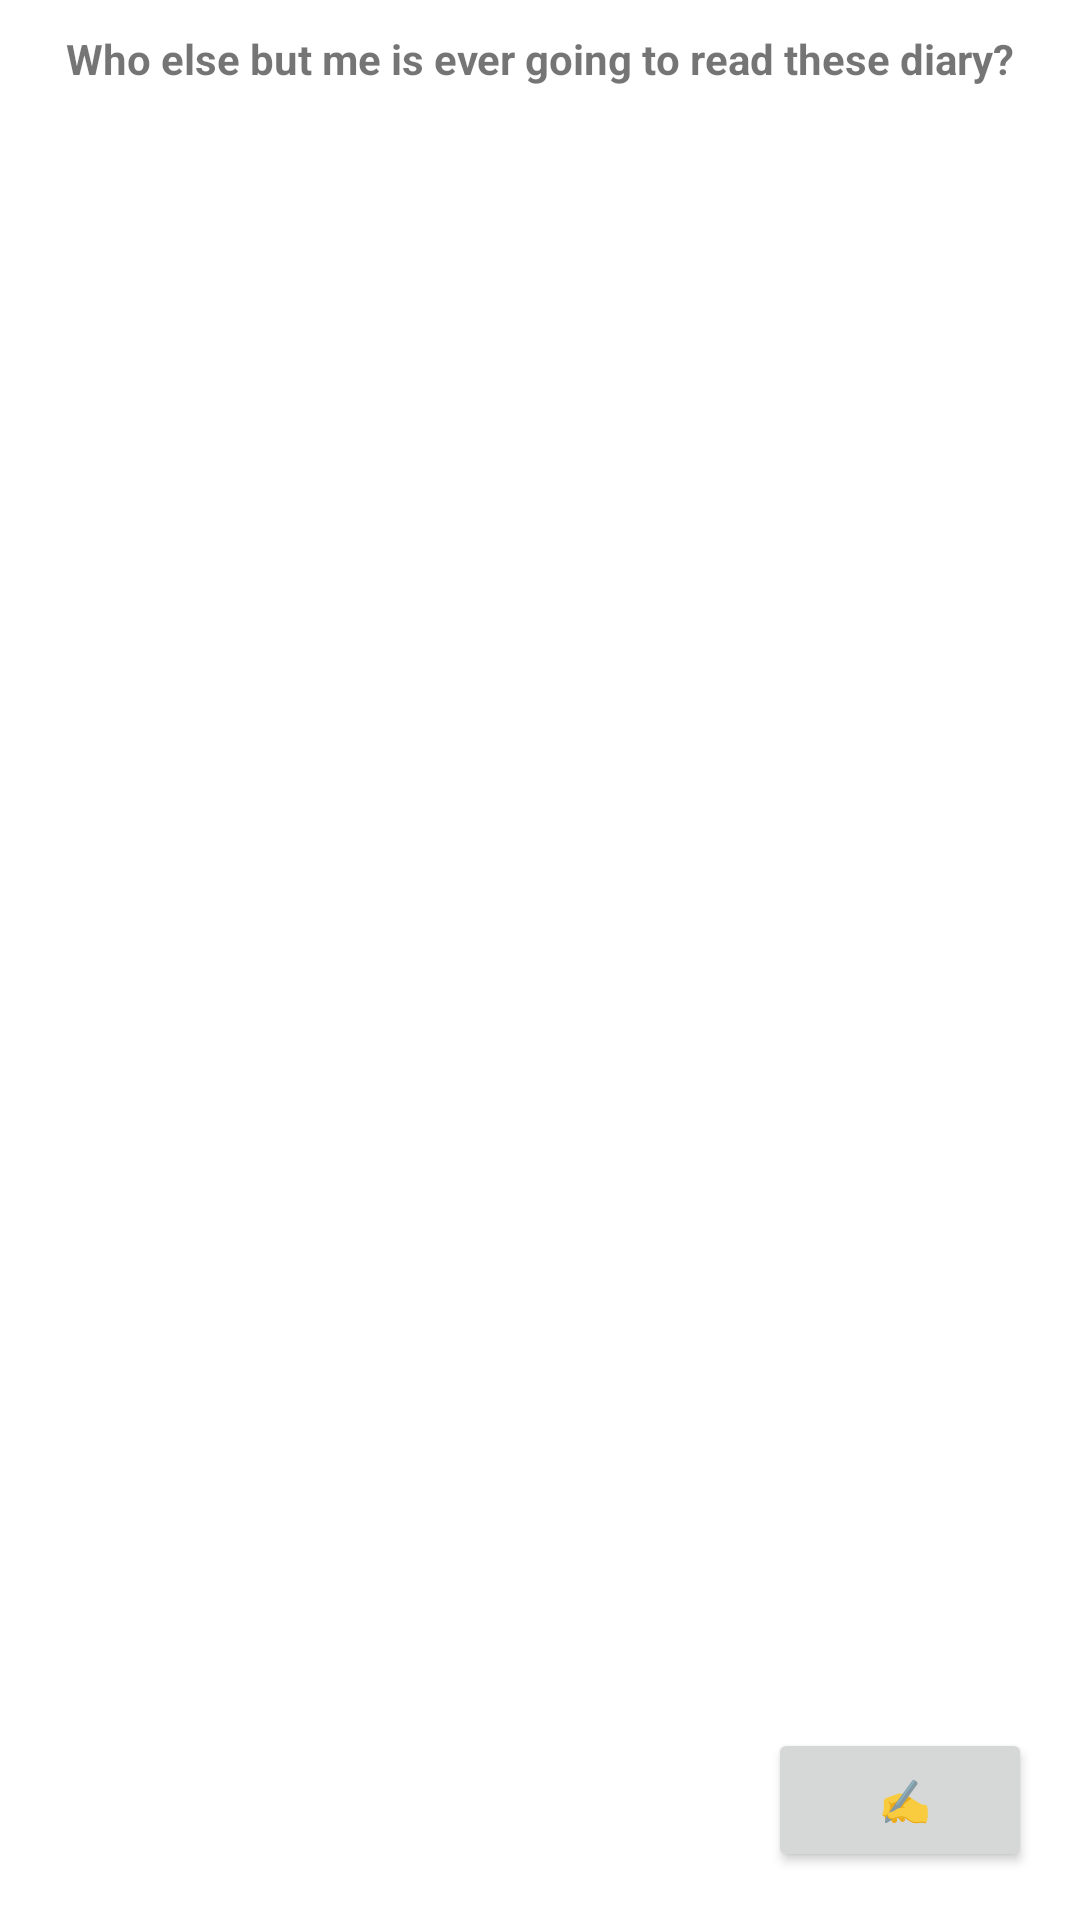

Reconstruct the res/layout file that produces this screen, plus the resources it refers to.
<!-- AndroidManifest.xml: application theme Theme.PersonalDiary -->
<!-- res/layout/activity_main.xml -->
<?xml version="1.0" encoding="utf-8"?>
<androidx.constraintlayout.widget.ConstraintLayout xmlns:android="http://schemas.android.com/apk/res/android"
    xmlns:app="http://schemas.android.com/apk/res-auto"
    xmlns:tools="http://schemas.android.com/tools"
    android:layout_width="match_parent"
    android:layout_height="match_parent"
    tools:context=".MainActivity">

    <androidx.recyclerview.widget.RecyclerView
        android:id="@+id/recycler_view"
        android:layout_width="342dp"
        android:layout_height="643dp"
        android:padding="16dp"
        app:layout_constraintBottom_toBottomOf="parent"
        app:layout_constraintEnd_toEndOf="parent"
        app:layout_constraintStart_toStartOf="parent"
        app:layout_constraintTop_toBottomOf="@+id/textView" />

    <TextView
        android:id="@+id/textView"
        android:layout_width="wrap_content"
        android:layout_height="wrap_content"
        android:padding="10dp"
        android:text="@string/Starting_qoute"
        android:textStyle="bold"
        app:layout_constraintEnd_toEndOf="parent"
        app:layout_constraintStart_toStartOf="parent"
        app:layout_constraintTop_toTopOf="parent" />

    <Button
        android:id="@+id/button2"
        android:layout_width="wrap_content"
        android:layout_height="wrap_content"
        android:layout_marginEnd="16dp"
        android:layout_marginBottom="16dp"
        android:elevation="20dp"
        android:insetLeft="10dp"
        android:insetRight="10dp"
        android:text=" ✍️"
        android:textAlignment="center"
        android:textStyle="bold"
        app:iconPadding="2dp"
        app:layout_constraintBottom_toBottomOf="parent"
        app:layout_constraintEnd_toEndOf="parent" />

</androidx.constraintlayout.widget.ConstraintLayout>
<!-- resources referenced by this layout -->
<resources>
  <string name="Starting_qoute">Who else but me is ever going to read these diary?</string>
  <style name="Theme.PersonalDiary" parent="Theme.MaterialComponents.DayNight.DarkActionBar">
          
          <item name="colorPrimary">@color/blueOrg</item>
          <item name="colorPrimaryVariant">@color/purple_700</item>
          <item name="colorOnPrimary">@color/white</item>
          
          <item name="colorSecondary">@color/teal_200</item>
          <item name="colorSecondaryVariant">@color/teal_700</item>
          <item name="colorOnSecondary">@color/black</item>
          
          <item name="android:statusBarColor" tools:targetApi="l">?attr/colorPrimaryVariant</item>
          
      </style>
  <color name="blueOrg">#3254a8</color>
  <color name="purple_700">#FF3700B3</color>
  <color name="white">#FFFFFFFF</color>
  <color name="teal_200">#FF03DAC5</color>
  <color name="teal_700">#305353</color>
  <color name="black">#FF000000</color>
</resources>
